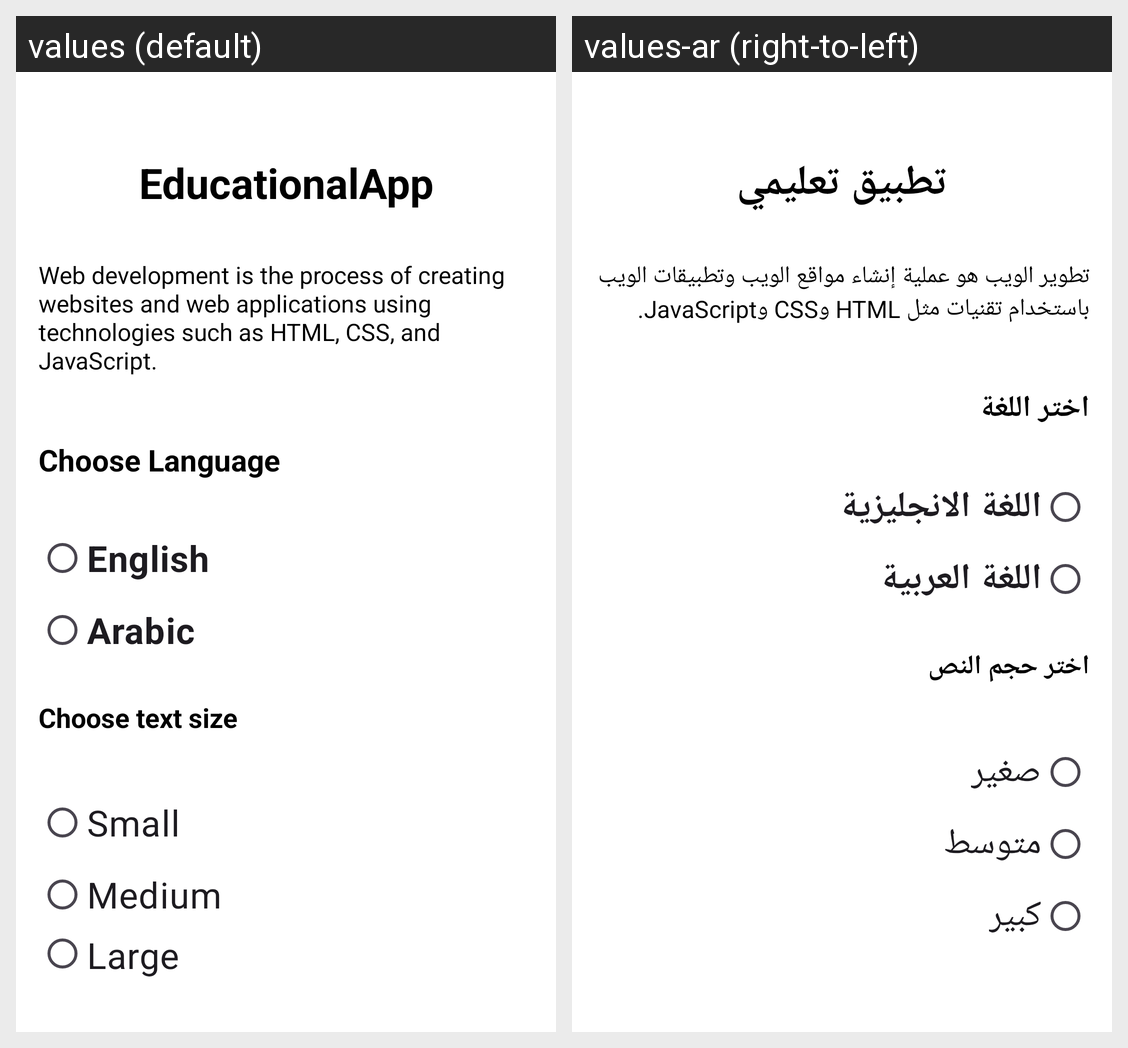

For this localized Android screen grid, give each drawn string resource with its value in every locale shown.
Android screen res/layout/activity_main.xml rendered under 2 locales, left to right: values (default), values-ar (right-to-left). Device: Nexus 5 (rendered at 1080×1920; each locale shown at half size, 540×960, under a caption strip naming it); theme Theme.EducationalApp.
Strings drawn on this screen, with the default value and each locale's value (text and hints the layout hard-codes, and strings that could not be matched under every locale, appear in the picture but are not listed):

app_name
  values: EducationalApp
  values-ar: تطبيق تعليمي

app_content
  values: Web development is the process of creating websites and web applications using technologies such as HTML, CSS, and JavaScript.
  values-ar: تطوير الويب هو عملية إنشاء مواقع الويب وتطبيقات الويب باستخدام تقنيات مثل HTML وCSS وJavaScript.

app_title
  values: Choose Language
  values-ar: اختر اللغة

app_language
  values: English
  values-ar: اللغة الانجليزية

app_lang
  values: Arabic
  values-ar: اللغة العربية

app_text
  values: Choose text size
  values-ar: اختر حجم النص

app_size
  values: Small
  values-ar: صغير

app_medium
  values: Medium
  values-ar: متوسط

size_large
  values: Large
  values-ar: كبير
